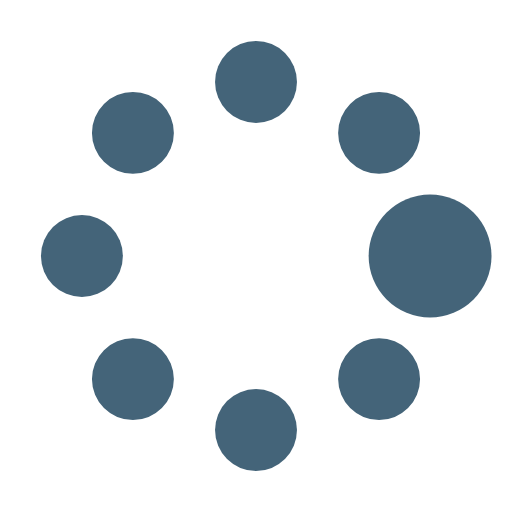
t = 0.00 s
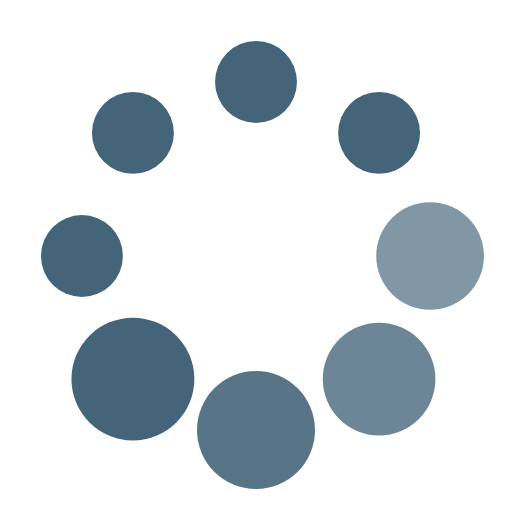
t = 0.37 s
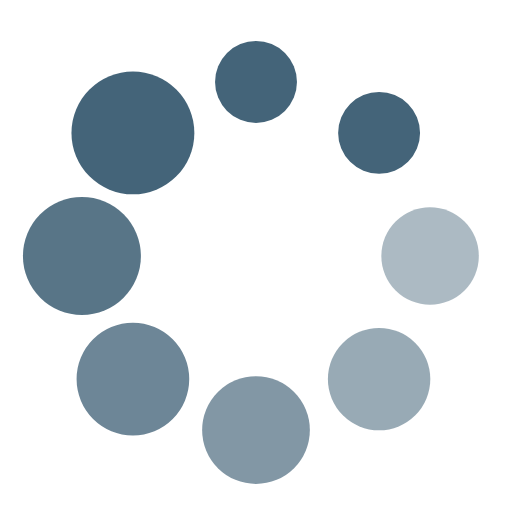
t = 0.62 s
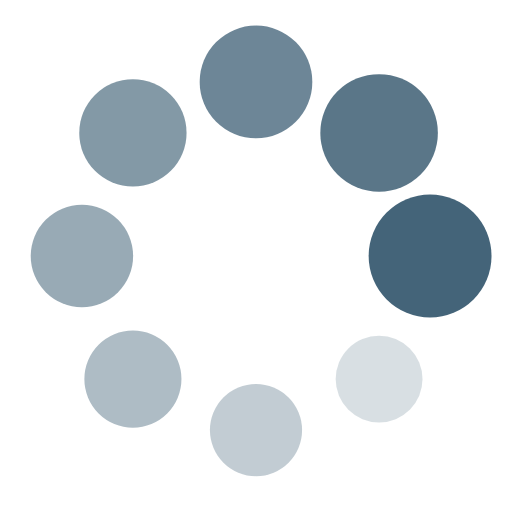
t = 1.00 s
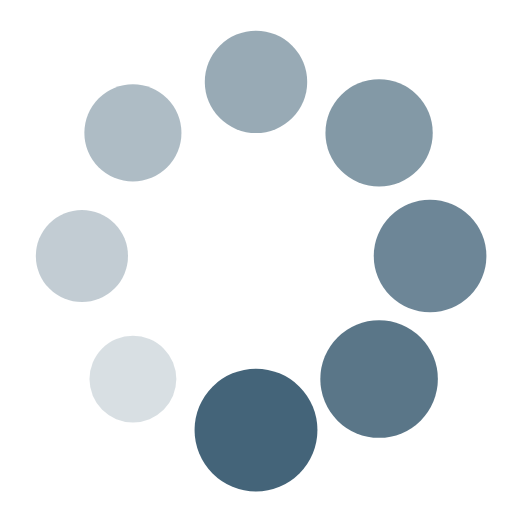
t = 1.25 s
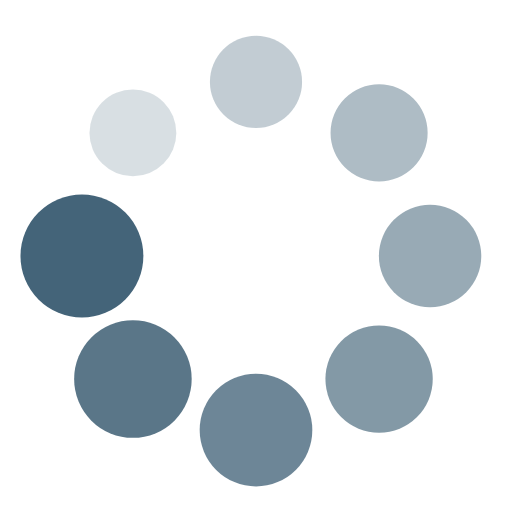
t = 1.50 s

The animated SVG that drew these frames (rendered in a browser with its animation timeline set to each time). Animation: 16 SMIL elements (animate=8,animateTransform=8); one cycle of 1.87 s, repeats indefinitely.

<?xml version="1.0" encoding="utf-8"?>
<svg width='152px' height='152px' xmlns="http://www.w3.org/2000/svg" viewBox="0 0 100 100" preserveAspectRatio="xMidYMid" class="uil-spin">
  <rect x="0" y="0" width="100" height="100" fill="none" class="bk"></rect>
  <g transform="translate(50 50)">
    <g transform="rotate(0) translate(34 0)">
      <circle cx="0" cy="0" r="8" fill="#446479">
        <animate attributeName="opacity" from="1" to="0.1" begin="0s" dur="1s" repeatCount="indefinite"></animate>
        <animateTransform attributeName="transform" type="scale" from="1.5" to="1" begin="0s" dur="1s" repeatCount="indefinite"></animateTransform>
      </circle>
    </g>
    <g transform="rotate(45) translate(34 0)">
      <circle cx="0" cy="0" r="8" fill="#446479">
        <animate attributeName="opacity" from="1" to="0.1" begin="0.12s" dur="1s" repeatCount="indefinite"></animate>
        <animateTransform attributeName="transform" type="scale" from="1.5" to="1" begin="0.12s" dur="1s" repeatCount="indefinite"></animateTransform>
      </circle>
    </g>
    <g transform="rotate(90) translate(34 0)">
      <circle cx="0" cy="0" r="8" fill="#446479">
        <animate attributeName="opacity" from="1" to="0.1" begin="0.25s" dur="1s" repeatCount="indefinite"></animate>
        <animateTransform attributeName="transform" type="scale" from="1.5" to="1" begin="0.25s" dur="1s" repeatCount="indefinite"></animateTransform>
      </circle>
    </g>
    <g transform="rotate(135) translate(34 0)">
      <circle cx="0" cy="0" r="8" fill="#446479">
        <animate attributeName="opacity" from="1" to="0.1" begin="0.37s" dur="1s" repeatCount="indefinite"></animate>
        <animateTransform attributeName="transform" type="scale" from="1.5" to="1" begin="0.37s" dur="1s" repeatCount="indefinite"></animateTransform>
      </circle>
    </g>
    <g transform="rotate(180) translate(34 0)">
      <circle cx="0" cy="0" r="8" fill="#446479">
        <animate attributeName="opacity" from="1" to="0.1" begin="0.5s" dur="1s" repeatCount="indefinite"></animate>
        <animateTransform attributeName="transform" type="scale" from="1.5" to="1" begin="0.5s" dur="1s" repeatCount="indefinite"></animateTransform>
      </circle>
    </g>
    <g transform="rotate(225) translate(34 0)">
      <circle cx="0" cy="0" r="8" fill="#446479">
        <animate attributeName="opacity" from="1" to="0.1" begin="0.62s" dur="1s" repeatCount="indefinite"></animate>
        <animateTransform attributeName="transform" type="scale" from="1.5" to="1" begin="0.62s" dur="1s" repeatCount="indefinite"></animateTransform>
      </circle>
    </g>
    <g transform="rotate(270) translate(34 0)">
      <circle cx="0" cy="0" r="8" fill="#446479">
        <animate attributeName="opacity" from="1" to="0.1" begin="0.75s" dur="1s" repeatCount="indefinite"></animate>
        <animateTransform attributeName="transform" type="scale" from="1.5" to="1" begin="0.75s" dur="1s" repeatCount="indefinite"></animateTransform>
      </circle>
    </g>
    <g transform="rotate(315) translate(34 0)">
      <circle cx="0" cy="0" r="8" fill="#446479">
        <animate attributeName="opacity" from="1" to="0.1" begin="0.87s" dur="1s" repeatCount="indefinite"></animate>
        <animateTransform attributeName="transform" type="scale" from="1.5" to="1" begin="0.87s" dur="1s" repeatCount="indefinite"></animateTransform>
      </circle>
    </g>
  </g>
</svg>
